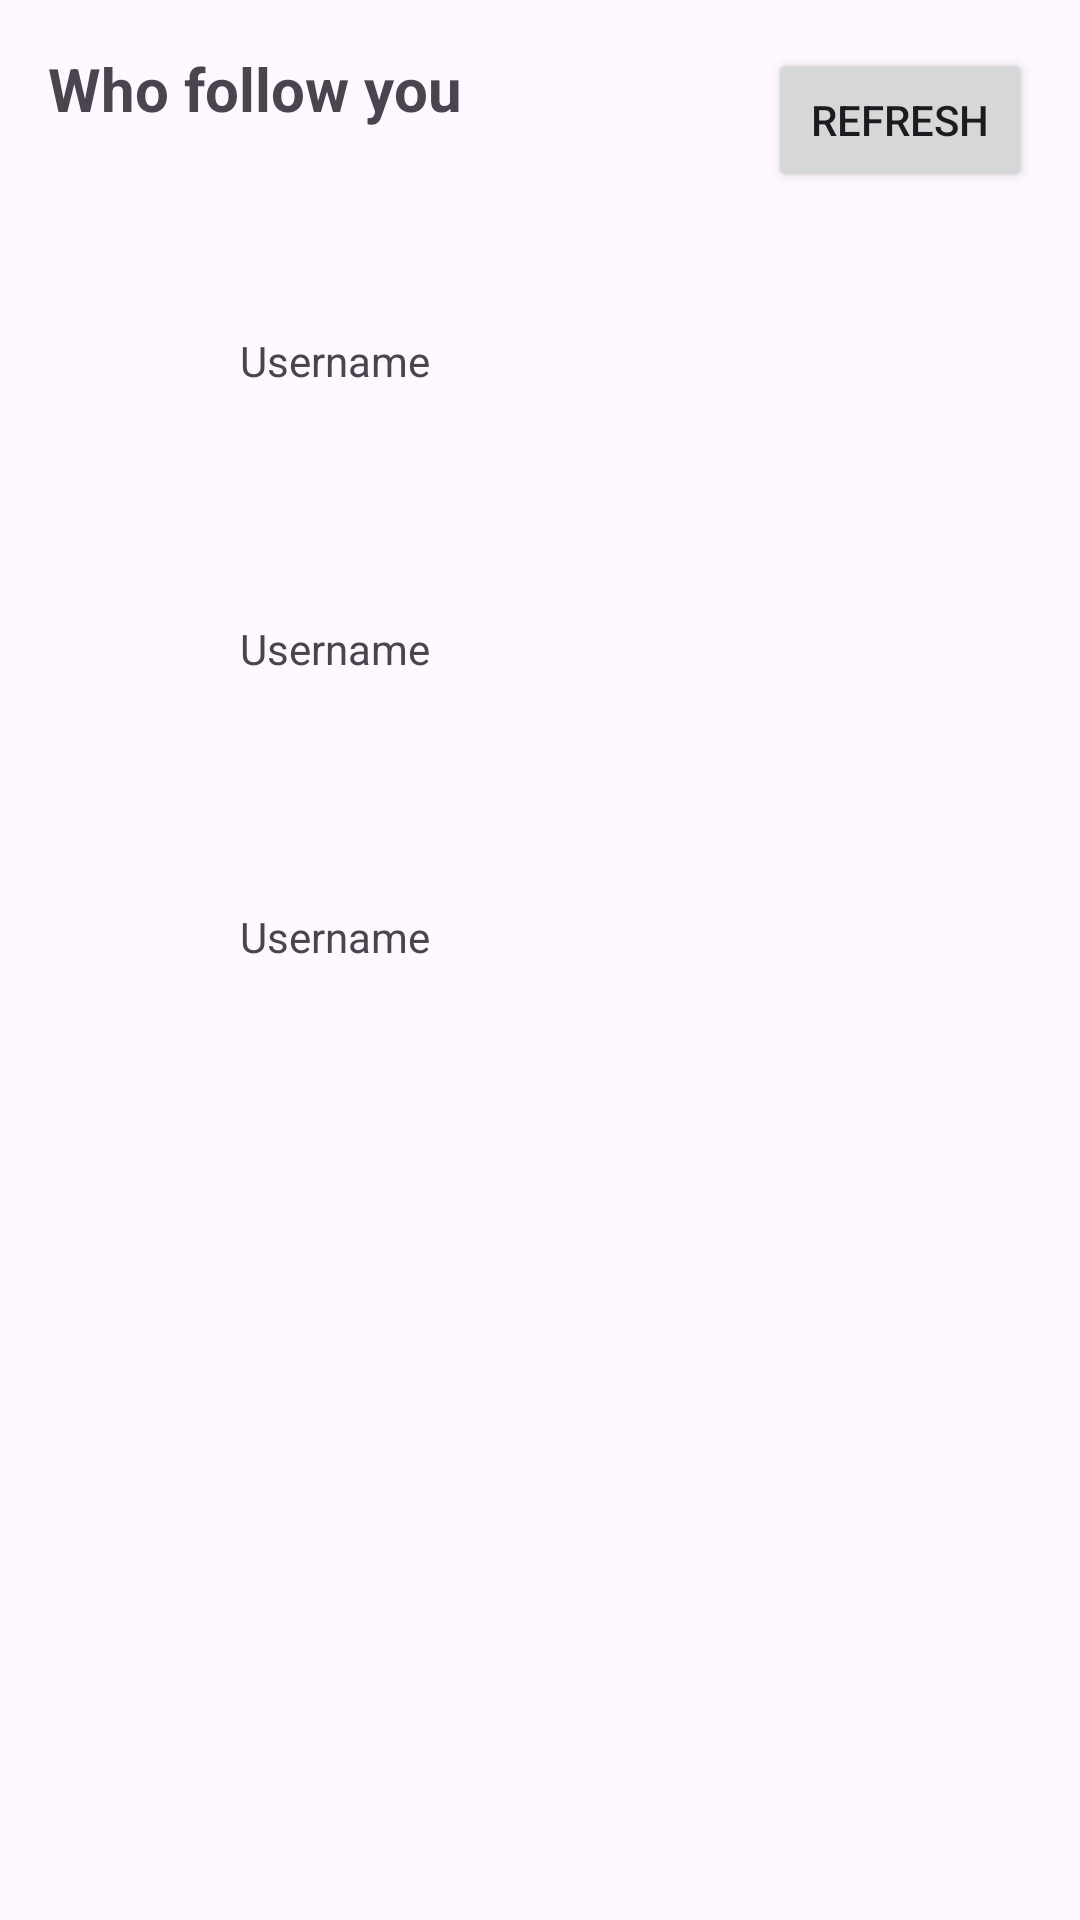

Produce the Android XML layout that renders to this screen, including the resource entries it uses.
<!-- AndroidManifest.xml: application theme Theme.Rxkotlin -->
<!-- res/layout/activity_reactive.xml -->
<?xml version="1.0" encoding="utf-8"?>
<androidx.constraintlayout.widget.ConstraintLayout xmlns:android="http://schemas.android.com/apk/res/android"
    xmlns:app="http://schemas.android.com/apk/res-auto"
    xmlns:tools="http://schemas.android.com/tools"
    android:layout_width="match_parent"
    android:layout_height="match_parent"
    tools:context=".rxjava.ReactiveActivity">

    <TextView
        android:id="@+id/txfollow"
        android:layout_width="wrap_content"
        android:layout_height="wrap_content"
        android:text="@string/who_follow_you"
        android:layout_margin="16dp"
        android:textStyle="bold"
        android:textSize="20sp"
        app:layout_constraintTop_toTopOf="parent"
        app:layout_constraintStart_toStartOf="parent"/>

    <Button
        android:id="@+id/button_refresh"
        android:layout_width="wrap_content"
        android:layout_height="wrap_content"
        android:text="@string/refresh"
        android:layout_margin="16dp"
        app:layout_constraintTop_toTopOf="parent"
        app:layout_constraintEnd_toEndOf="parent"/>

    <include
        android:id="@+id/suggest1"
        android:layout_width="match_parent"
        android:layout_height="wrap_content"
        layout="@layout/user_item"
        android:layout_marginTop="16dp"
        app:layout_constraintTop_toBottomOf="@id/button_refresh"/>

    <include
        android:id="@+id/suggest2"
        android:layout_width="match_parent"
        android:layout_height="wrap_content"
        layout="@layout/user_item"
        android:layout_marginTop="16dp"
        app:layout_constraintTop_toBottomOf="@id/suggest1"/>

    <include
        android:id="@+id/suggest3"
        android:layout_width="match_parent"
        android:layout_height="wrap_content"
        layout="@layout/user_item"
        android:layout_marginTop="16dp"
        app:layout_constraintTop_toBottomOf="@id/suggest2"/>

</androidx.constraintlayout.widget.ConstraintLayout>
<!-- res/layout/user_item.xml (included above) -->
<?xml version="1.0" encoding="utf-8"?>
<androidx.constraintlayout.widget.ConstraintLayout xmlns:android="http://schemas.android.com/apk/res/android"
    android:layout_width="match_parent"
    android:layout_height="wrap_content"
    xmlns:app="http://schemas.android.com/apk/res-auto"
    android:layout_margin="16dp">

    <ImageView
        android:id="@+id/img_user"
        android:layout_width="80dp"
        android:layout_height="80dp"
        android:layout_marginEnd="16dp"
        android:src="@drawable/ic_launcher_foreground"
        app:layout_constraintTop_toTopOf="parent"
        app:layout_constraintStart_toStartOf="parent"/>

    <TextView
        android:id="@+id/name_user"
        android:layout_width="wrap_content"
        android:layout_height="wrap_content"
        android:text="@string/username"
        app:layout_constraintTop_toTopOf="parent"
        app:layout_constraintBottom_toBottomOf="parent"
        app:layout_constraintStart_toEndOf="@id/img_user"/>

    <ImageButton
        android:id="@+id/buttonClose"
        android:layout_width="wrap_content"
        android:layout_height="wrap_content"
        android:src="@drawable/ic_close"
        android:background="@android:color/transparent"
        app:layout_constraintEnd_toEndOf="parent"
        app:layout_constraintTop_toTopOf="parent"
        app:layout_constraintBottom_toBottomOf="parent"
        android:layout_marginEnd="16dp"/>

</androidx.constraintlayout.widget.ConstraintLayout>
<!-- resources referenced by this layout -->
<resources>
  <string name="refresh">Refresh</string>
  <string name="username">Username</string>
  <string name="who_follow_you">Who follow you</string>
  <style name="Theme.Rxkotlin" parent="Base.Theme.Rxkotlin" />
  <style name="Base.Theme.Rxkotlin" parent="Theme.Material3.DayNight.NoActionBar">
          
          
      </style>
</resources>
